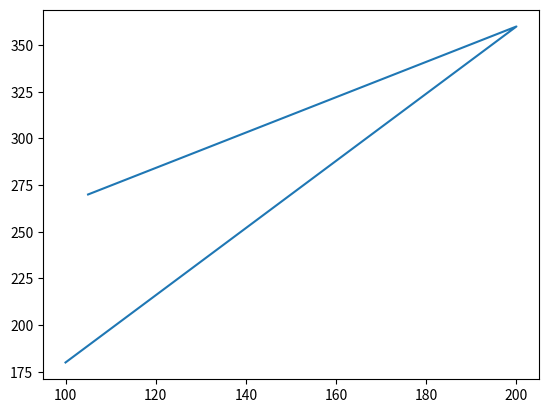

Python code for this plot:
import pandas as pd
import matplotlib.pyplot as plt

dataframe = pd.DataFrame({
    "Materiales": [100, 200, 105],
    "Horas de mano de obra": [10, 20, 15]
})

dataframe.index = ["Reparaciones", "Limpieza", "Pintura"]

dataframe["Mano de obra $"] = dataframe["Horas de mano de obra"] * 18
dataframe["Total"] = dataframe["Materiales"] + dataframe["Mano de obra $"]
dataframe["Subtotal"] = dataframe["Total"].sum()
dataframe["IVA"] = dataframe["Subtotal"] * 0.16
dataframe["Total a pagar"] = dataframe["Subtotal"] + dataframe["IVA"]

plt.plot(dataframe["Materiales"], dataframe["Mano de obra $"])
plt.show()

print(dataframe)
